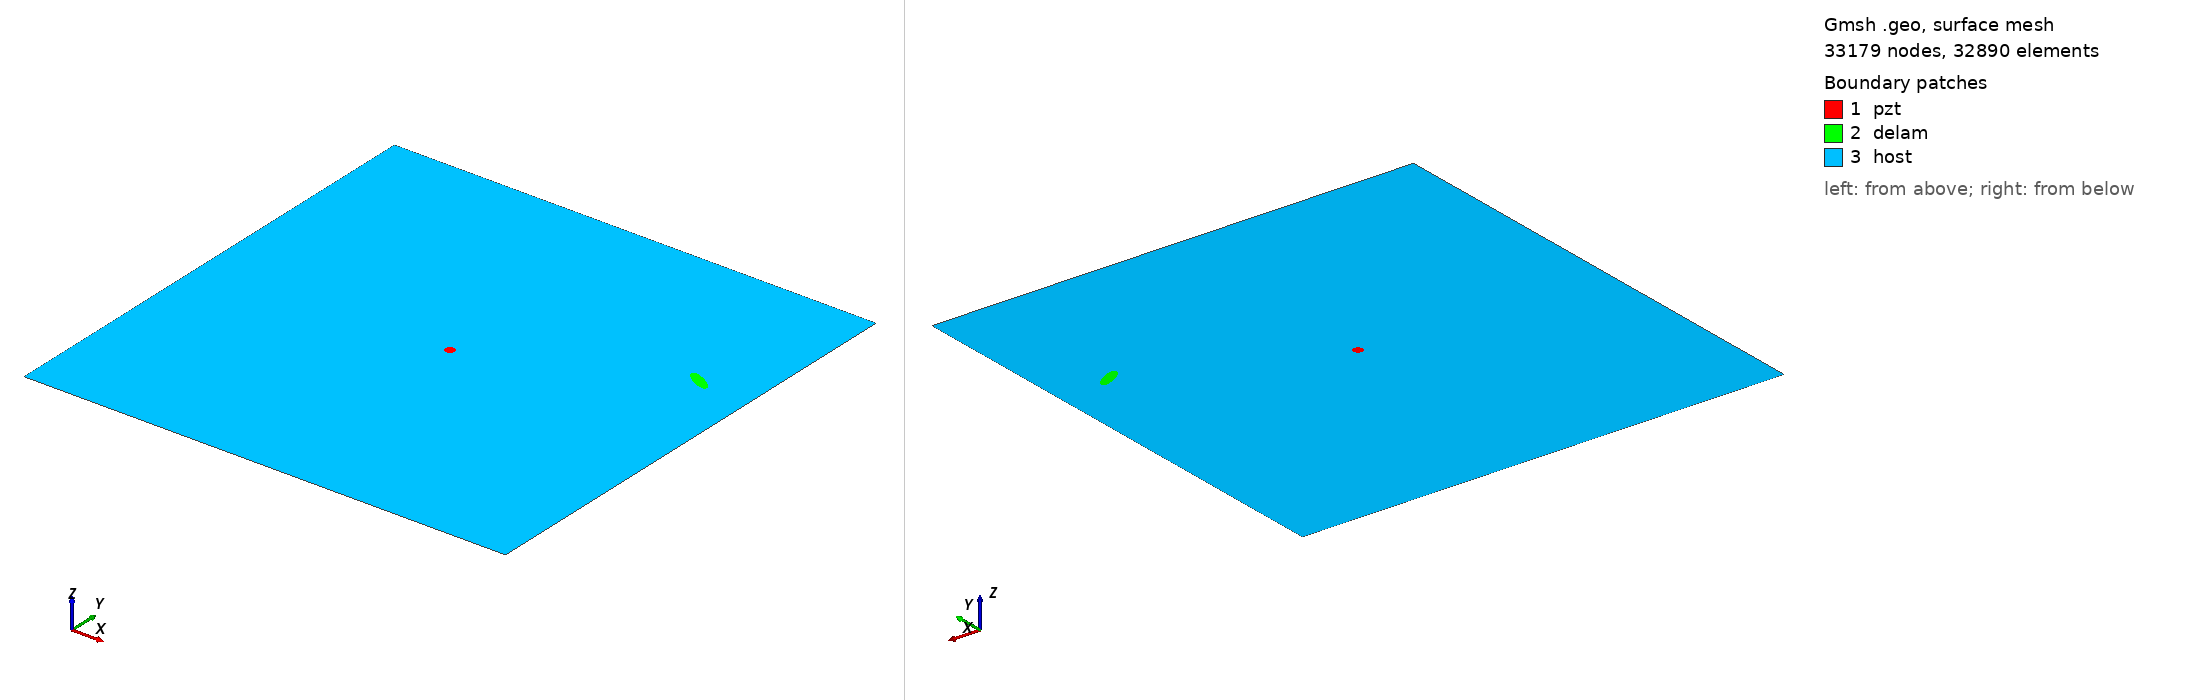

Gmsh geometry script, surface-meshed: 33179 nodes, 32890 surface elements. Boundary patches (legend numbers): 1 pzt, 2 delam, 3 host. Left view from above one corner, right view from below the opposite corner. Legend entries are the model's physical surfaces. The drawing asked Gmsh for element sizes between 1% and 20% of the model's largest extent; the script's own settings can give other sizes.

=== m2_164_delam1_position_no_69_a_15mm_b_5mm_angle_150.geo (drawn) ===
SetFactory("OpenCASCADE");
L=0.500000; 
W=0.500000; 
a=0.015000; 
b=0.005000; 
x=0.444444; 
y=0.333333; 
alpha=0.833333 *Pi; 
r=0.005000; 
xpzt=0.250000; 
ypzt=0.250000; 
//+
Point(1) = {0, 0, 0, 1.0};
//+
Point(2) = {L, 0, 0, 1.0};
//+
Point(3) = {L, W, 0, 1.0};
//+
Point(4) = {0, W, 0, 1.0};
//+
Line(1) = {1, 2};
//+
Line(2) = {2, 3};
//+
Line(3) = {3, 4};
//+
Line(4) = {4, 1};
//+
Circle(5) = {xpzt, ypzt, -0, r, 0, 2*Pi};
//+
Ellipse(6) = {x, y, -0, a, b, 0, 2*Pi};
//+
Rotate {{0, 0, 1}, {x, y, 0}, alpha} {
  Curve{6}; 
}
//+
Curve Loop(1) = {4, 1, 2, 3};
//+
Curve Loop(2) = {6};
//+
Curve Loop(3) = {5};
//+
Curve Loop(4) = {6};
//+
Curve Loop(5) = {5};
//+
Plane Surface(1) = {5};
//+
Plane Surface(2) = {4};
//+
Plane Surface(3) = {1, 2, 3};
//+
Point(9) = {xpzt, ypzt, 0, 1.0};
//+
Point{9} In Surface {1};// mesh node at centre of pzt
//+
Physical Surface("pzt") = {1};
//+
Physical Surface("delam") = {2};
//+
Physical Surface("host") = {3};

Mesh.Algorithm = 6; // Frontal
Mesh.CharacteristicLengthFactor = 0.070000;
Mesh.CharacteristicLengthMin = 0.001000;
Mesh.CharacteristicLengthMax = 0.200000;
Mesh.RecombineAll = 1; // Apply recombination algorithm
Mesh.SubdivisionAlgorithm = 1; // 1: all quadrangles
Mesh.Smoothing = 1;
